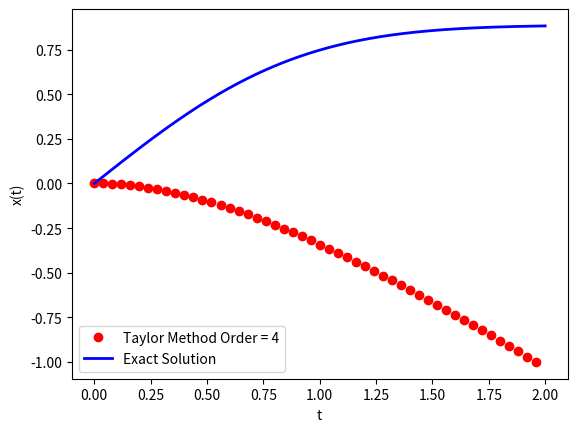

Write the Python code that produced this figure.
'''
Use the Taylor Series method of order 4 to compute $\int_0^2 e^-s^2 ds
by solving the Initial Value problem on the interval t \in [0,2]
Given dx/dt = e^-t^2
and   x(0) = 0
Check from the table of error function x(2) = (pi^(1/2)/2). erf(2) = 0.8820813907
We need to find the derivative till the fourth order of the Given function, and add them to a Taylor
Series to form the solution
'''

# importing the basic libraries
from sympy import *                             # used for symbols in mathematics
import math                                     # used for math function
import numpy as np                              # used for numerical analysis and other
import matplotlib.pyplot as plt                 # used for plotting the graphs and saving them



# we will begin by defining the function 
# given to us , and then the four orders
# of derivatives

'''
The first order derivative , and this function
is given to us
'''
def f1(t,x):
    return -sin((t+x))


# now we differentiate the same function and find the 
# next orders of derivatives
def f2(t,x):
    return -2*t*f1(t,x)

def f3(t,x):
    return 4*np.power(t,2)*f1(t,x) - 2*f1(t,x)

def f4(t,x):
    return 12*t*f1(t,x) - 8*np.power(t,3)*f1(t,x)


# also the function that finds the Error

def error(dt,m):
    return ((dt**m)/factorial(m+1)) * (xx[len(xx)-1] - xx[len(xx)-2])



# and the exact solution to the problem(for reference)
def exact(t):
    return math.sqrt(np.pi)*math.erf(t)*0.5



# Now we write down the values known to us
m = 4                       # order parameter
dt = 0.04                    # step Size
t,x = 0 ,0                    # initial values of both
tf = 2                      # final point to reach
xe = 0
# initialised arrays for graph plotting
tt = []
xx = []
xxe = []

# now the loop

while t<=tf:
    tt.append(t)                     # append the empty list for x-axis for each time step
    xx.append(x)                     # append this empty list for the y-axis for each value of x
    xxe.append(xe)
    x = x+dt*f1(t,x) + np.power(dt,2)/2*f2(t,x) + np.power(dt,3)/6*f3(t,x) + np.power(dt,4)/24*f4(t,x)       # the taylor series
    #xe = exact(t)
    t+= dt                           # increase the time step by 0.1





# Plotting and Visualization
import matplotlib.pyplot as plt
import numpy as np
import scipy

from scipy.special import erf
t = np.linspace(0,2,500)
#plt.plot(t,erf(t),color="#A60628", linewidth = 2, label ='erf(x)')
#plt.savefig("test.png")

plt.plot(tt,xx,'o',linewidth=2,color='red', label ='Taylor Method Order = 4')
plt.plot(t,math.sqrt(np.pi)*erf(t)*0.5,'b-',linewidth=2,label= 'Exact Solution')
plt.xlabel('t')
plt.ylabel('x(t)')
plt.legend()
plt.savefig('Taylor_Method3.png')



# checking for the value at t = 2
# writing all the values 

print("The Value that x(t) takes for different t:\n", xx)

# printing the error

print("The Error Value is:\n ",error(dt,m))

#  difference between exact value and Taylor approximated

print("The Difference between the Exact solution at t = 2 and Taylor approximated is:\n", math.erf(2)-xx[len(xx)-1])
